Run: headless pygame with SDL's dummy video driver; simulated clock (each Clock.tick advances the game by its frame time, no real sleeping); random seed 0; keys injected as events and as key.get_pressed() state; mouse plan: one left click at the window centre at the start of phase 2, then a move to the lower-right quarter at the start of phase 3.
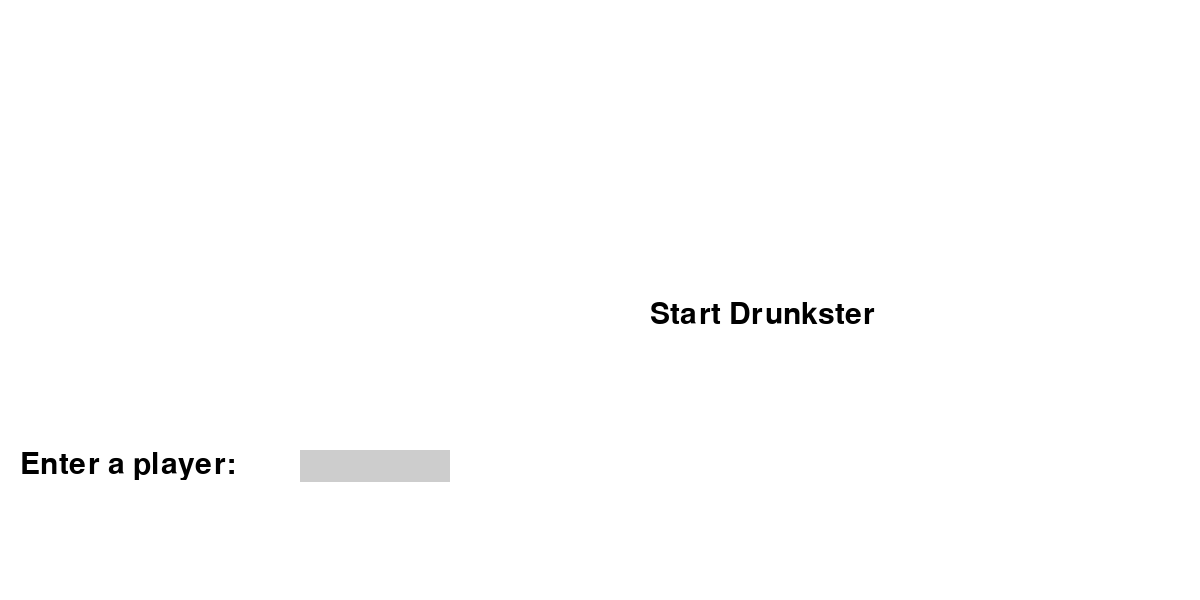
Frame 1 of 4 · flips 1–60 · no input
Frame 2 of 4 · flips 61–180 · clicked the window centre · tapped SPACE, RETURN · held RIGHT (→), D · screen unchanged from frame 1, image omitted
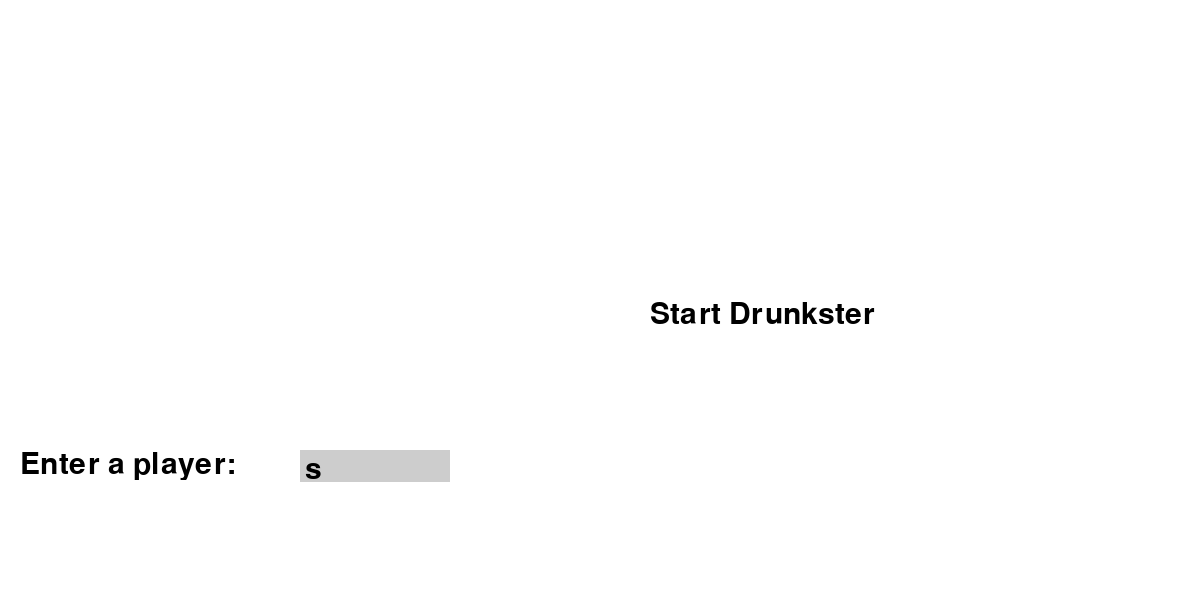
Frame 3 of 4 · flips 181–300 · moved the mouse to the lower-right quarter · held DOWN (↓), S
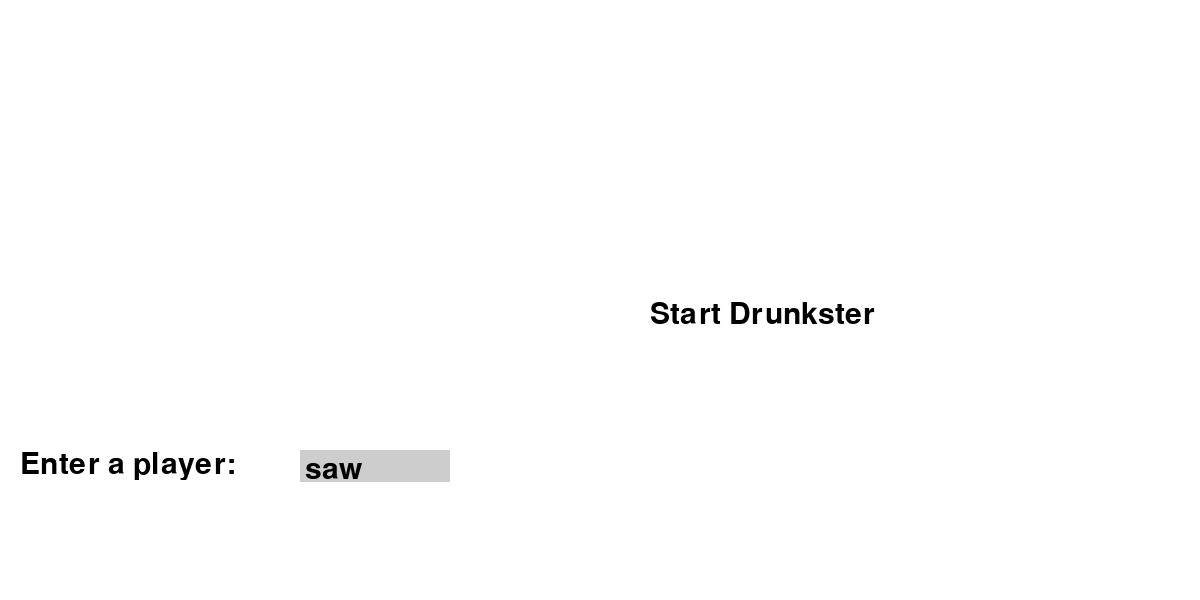
Frame 4 of 4 · flips 301–420 · held LEFT (←), A, UP (↑), W

The pygame program that drew these frames:

# Drunkster, Get drunk or DIE!
# A drinking game by Aster Pieters

# Imports
import pygame



# Initializing pygame
pygame.init()
print("Hello World")

# Define resolution
screen_width=1200
screen_height=600

# Define colors
white = (255, 255, 255)
light_gray = (205, 205, 205)
gray = (100, 100, 100)
dark_gray = (150, 150, 150)
black = (0, 0, 0)

# Define fonts
font_1 = pygame.font.SysFont(None, 45)

# Define "enter a player" text & Rectangle
enter_player_text = font_1.render('Enter a player:', True, black)
textrect = enter_player_text.get_rect()

# Define enter player textbox & Rectangle
enter_player_textbox_rect = pygame.Rect(300, 450, 200, 32)
enter_player_textbox_color_passive = pygame.Color(light_gray)
enter_player_textbox_color_active = pygame.Color(dark_gray)
enter_player_textbox_color = enter_player_textbox_color_passive
active = False
enter_player_textbox_input = ''

# Define "start game" button
start_game_text = font_1.render('Start Drunkster' , True , black)

# Add player to list function
players = []

def add_player_func():

    if enter_player_textbox_input == '':
        print("No name was given")
    
    else:
        players.append(enter_player_textbox_input)
        print(players)

# Define display
screen = pygame.display.set_mode([screen_width, screen_height])

# Stores the width & height into variables
width = screen.get_width()
height = screen.get_height()

# Inializing start screen
game_running = True
while game_running:

    # Ends loop when quit window button is pressed
    for event in pygame.event.get():
        if event.type == pygame.QUIT:
            game_running = False

        if event.type == pygame.MOUSEBUTTONDOWN:
            if enter_player_textbox_rect.collidepoint(event.pos):
                active = True
            else:
                active = False
  
        # Checks for textbox events
        if event.type == pygame.KEYDOWN:
  
            # Check for backspace
            if event.key == pygame.K_BACKSPACE:
  
                # get text input from 0 to -1 i.e. end.
                enter_player_textbox_input = enter_player_textbox_input[:-1]

            # Unicode standard is used for string formation
            else:
                enter_player_textbox_input += event.unicode

        # Checks for textbox events
        if event.type == pygame.KEYDOWN:

            # Checks for enters
            if event.key == pygame.K_RETURN:
                enter_player_textbox_input = enter_player_textbox_input[:-1]
                add_player_func()
                enter_player_textbox_input = ''
        
        # Checks if a mouse is clicked
        mouse = pygame.mouse.get_pos()
        if event.type == pygame.MOUSEBUTTONDOWN:
              
            # If the mouse is clicked on the button the game is started
            if width/2 <= mouse[0] <= width/2+140 and height/2 <= mouse[1] <= height/2+40:
                print("Started Game")
        
            if width/2 <= mouse[0] <= width/2+140 and height/2 <= mouse[1] <= height/2+40:
                pygame.draw.rect(screen,light_gray,[width/2,height/2,140,40])
          
            else:
                pygame.draw.rect(screen,dark_gray,[width/2,height/2,140,40])
                

    # Fills the background
    screen.fill(white)

    # Set the pygame window name
    pygame.display.set_caption('Drunkster, get drunk or DIE!')

    # Displays "Enter a player" text
    pygame.draw.rect(enter_player_text, white, textrect, 1)
    screen.blit(enter_player_text, (20, 450))

    # Changes color for textbox
    if active:
        enter_player_textbox_color = enter_player_textbox_color_active
    else:
        enter_player_textbox_color = enter_player_textbox_color_passive

    # Displays "Add player" textbox
    pygame.draw.rect(screen, enter_player_textbox_color, enter_player_textbox_rect)
    text_surface = font_1.render(enter_player_textbox_input, True, (black))
    screen.blit(text_surface, (enter_player_textbox_rect.x+5, enter_player_textbox_rect.y+5))
    
    # Set width of textfield so that text cannot get outside of user's text input
    enter_player_textbox_rect.w = max(150, text_surface.get_width()+10)

    # Displays "Start Drunkster" button
    screen.blit(start_game_text , (width/2+50,height/2))

    # Update the display
    pygame.display.update()


# Sets the FPS to 60
clock = pygame.time.Clock()
clock.tick(60)

# Quit screen
pygame.quit()
